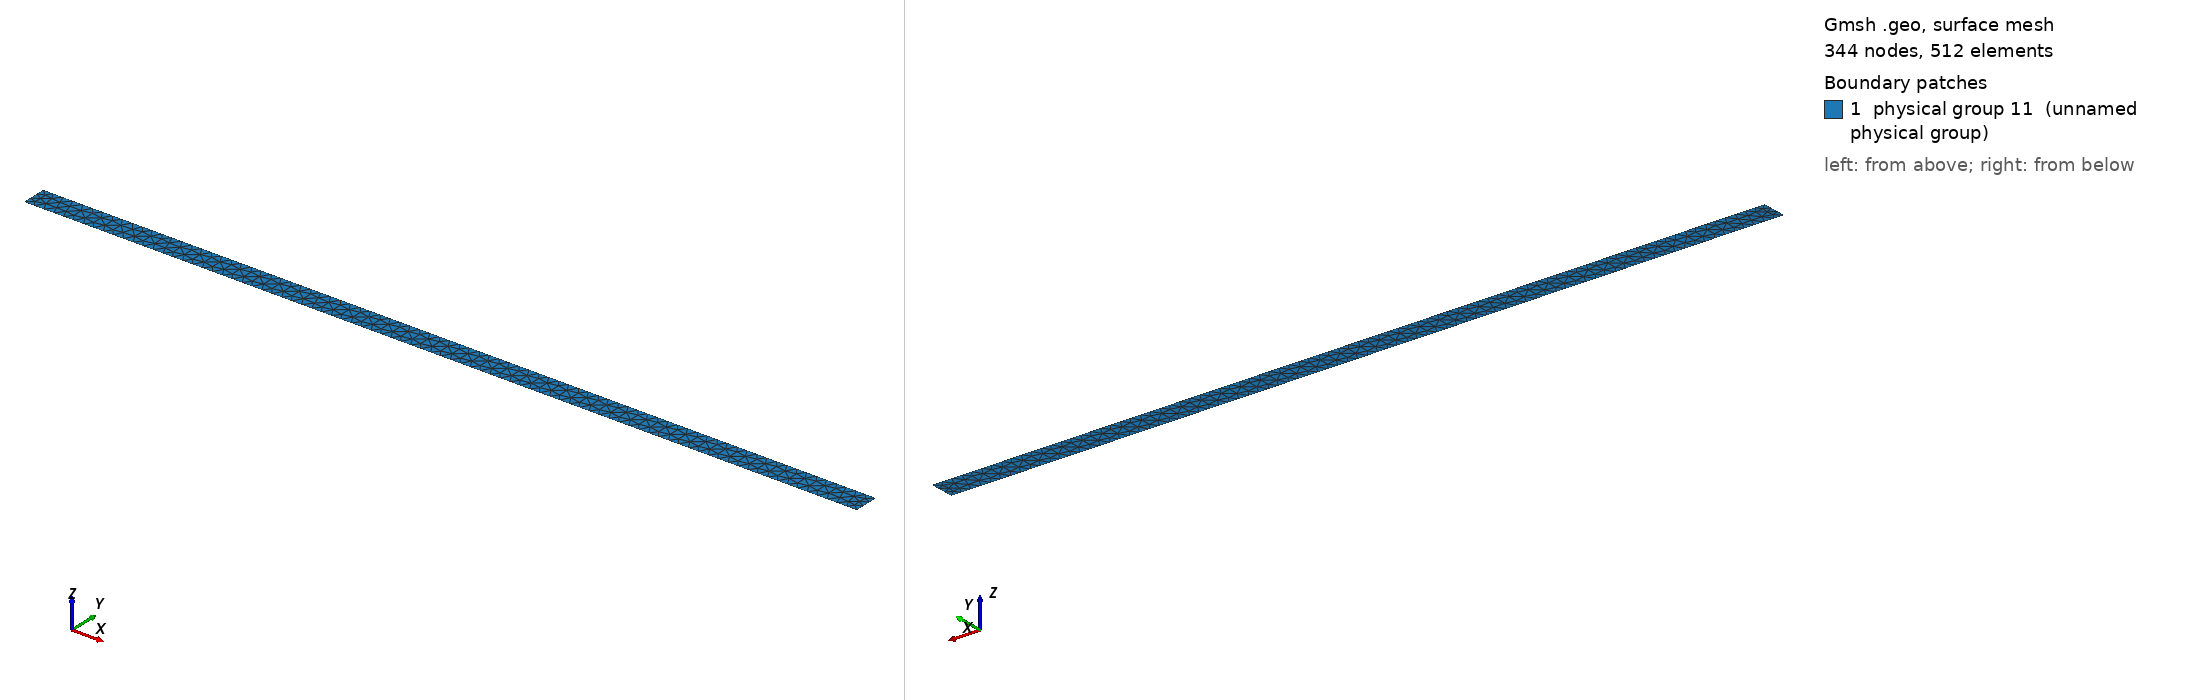

Gmsh geometry script, surface-meshed: 344 nodes, 512 surface elements. Boundary patches (legend numbers): 1 physical group 11 (unnamed physical group). Left view from above one corner, right view from below the opposite corner. Legend entries are the model's physical surfaces. The drawing asked Gmsh for element sizes between 1% and 20% of the model's largest extent; the script's own settings can give other sizes.

=== channel_mesh.geo (drawn) ===
L = 1e5;
W = 3e3;
lc = 1200;
Point(1) = {0, 0, 0, lc};
Point(2) = {L, 0, 0, lc};
Point(3) = {L, W, 0, lc};
Point(4) = {0, W, 0, lc};
Line(1) = {4, 3};
Line(2) = {3, 2};
Line(3) = {2, 1};
Line(4) = {1, 4};
Line Loop(5) = {1, 2, 3, 4};
Plane Surface(6) = {5};
Physical Line(1) = {2};
Physical Line(2) = {4};
Physical Line(3) = {1,3};
Physical Surface(11) = {6};

Mesh.Algorithm = 6; // frontal=6, delannay=5, meshadapt=1
